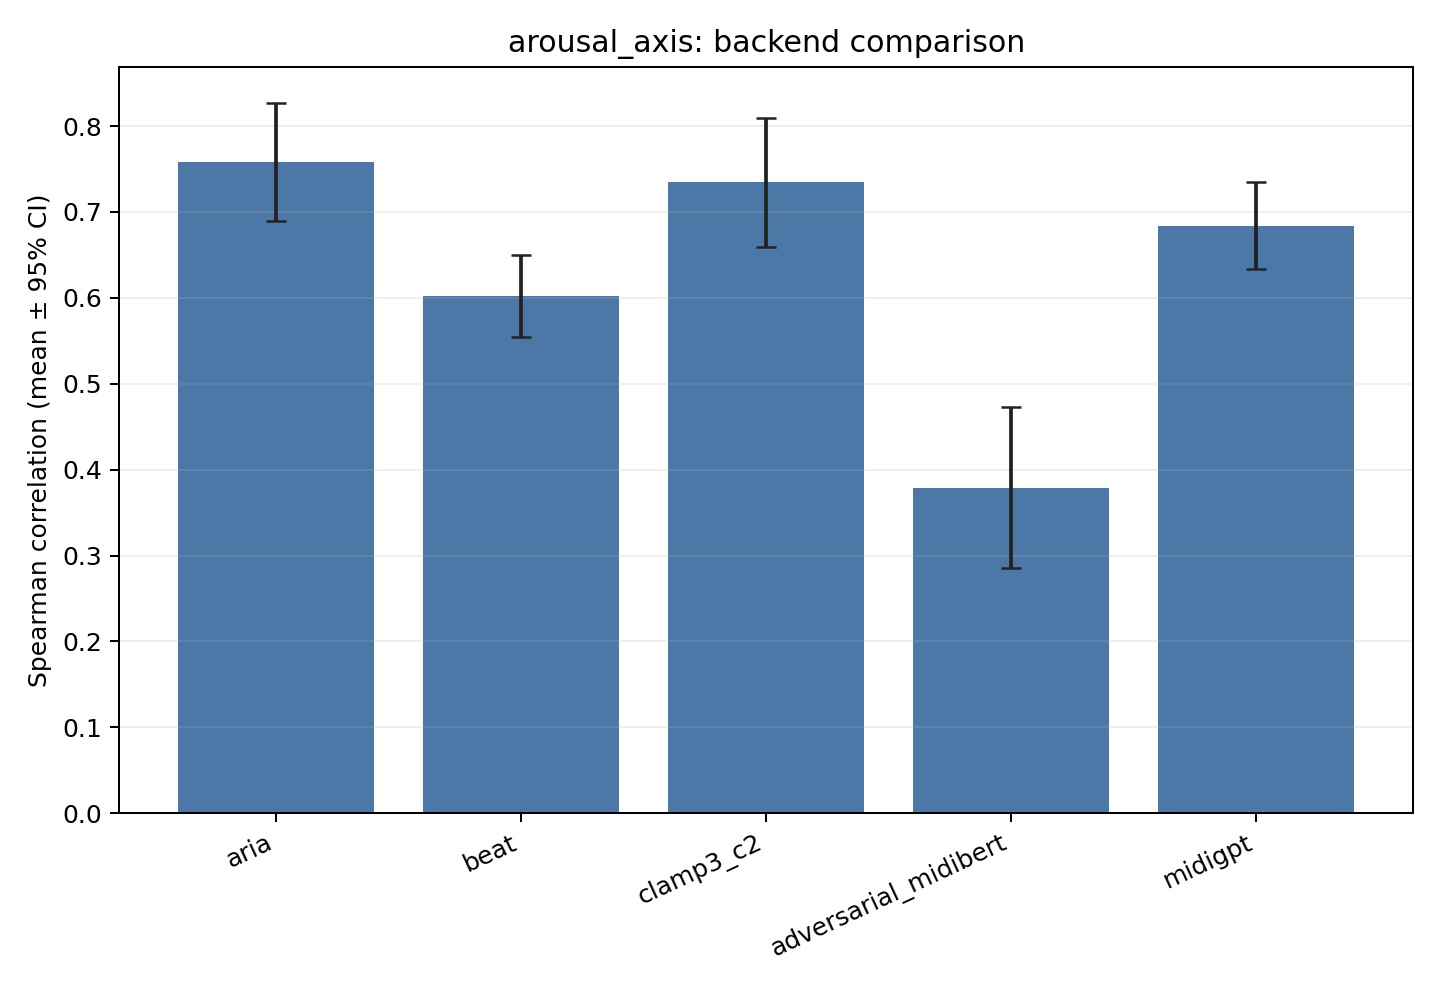

Data behind this chart, as committed beside it:
backend	metric	value	ci95	folds	support	output_dir
aria	spearman	0.7586	0.06857	5	200	/home/ecuser/music_llm_understanding/out…
beat	spearman	0.6018	0.0477	5	200	/home/ecuser/music_llm_understanding/out…
clamp3_c2	spearman	0.7344	0.07518	5	200	/home/ecuser/music_llm_understanding/out…
adversarial_midibert	spearman	0.3791	0.09424	5	200	/home/ecuser/music_llm_understanding/out…
midigpt	spearman	0.6841	0.05041	5	200	/home/ecuser/music_llm_understanding/out…
